Labelled photos from "data", an image-classification folder in LUMIERE05/ANN-dog_and_cat_classifier. The possible labels are: cats without background, dogs without background.

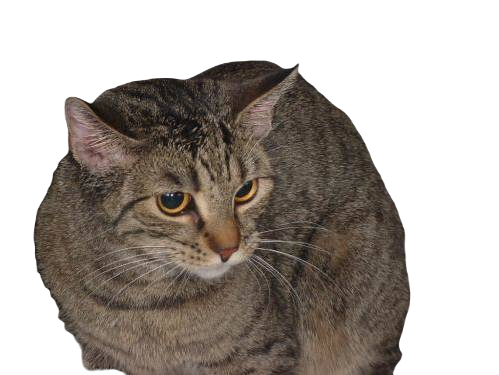
Label: cats without background

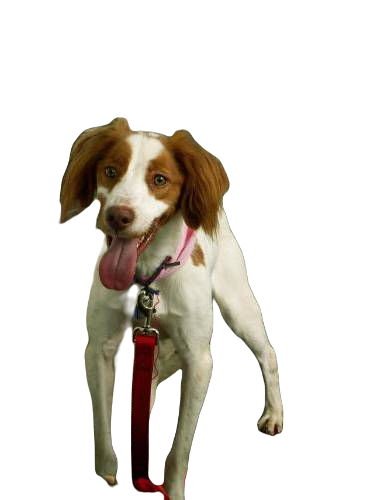
Label: dogs without background

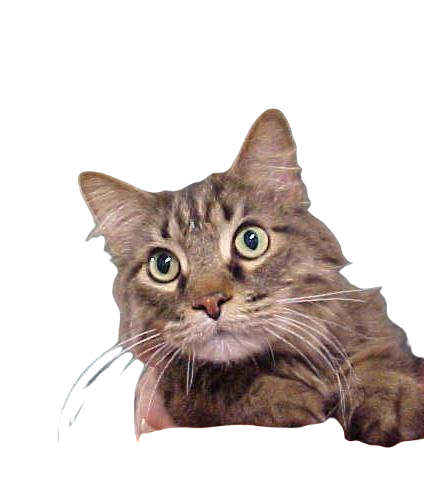
Label: cats without background

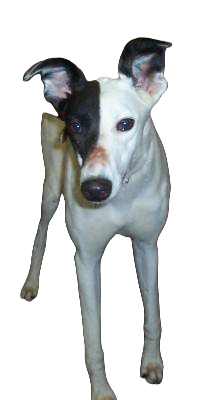
Label: dogs without background

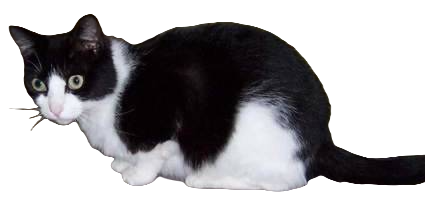
Label: cats without background

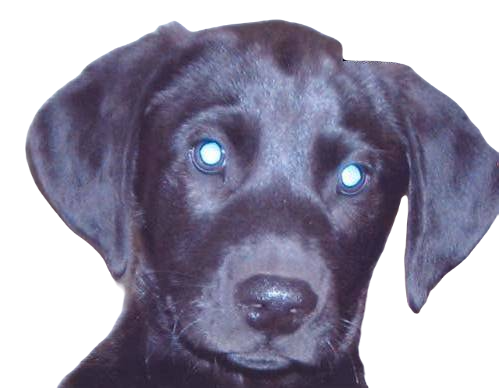
Label: dogs without background
